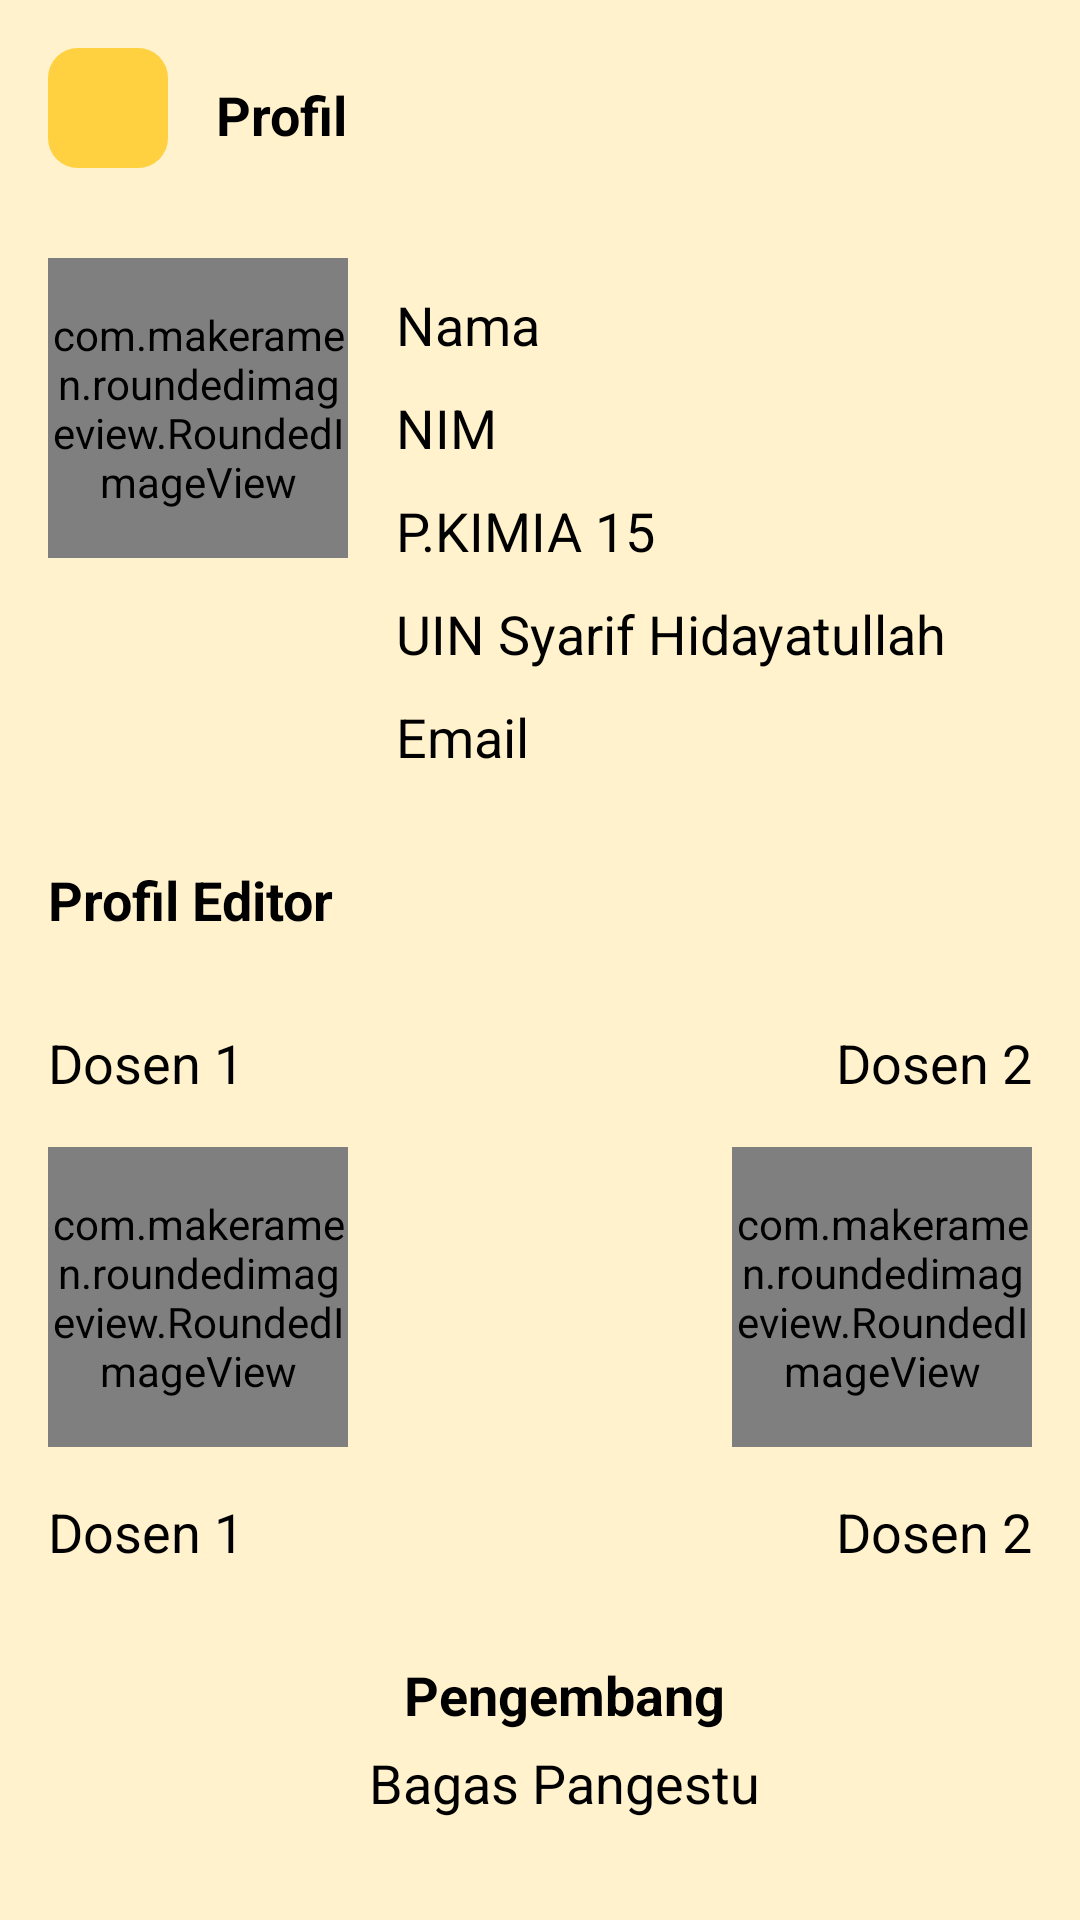

Produce the Android XML layout that renders to this screen, including the resource entries it uses.
<!-- AndroidManifest.xml: application theme Theme.Koloid -->
<!-- res/layout/activity_profile.xml -->
<?xml version="1.0" encoding="utf-8"?>
<androidx.constraintlayout.widget.ConstraintLayout xmlns:android="http://schemas.android.com/apk/res/android"
    xmlns:app="http://schemas.android.com/apk/res-auto"
    xmlns:tools="http://schemas.android.com/tools"
    android:layout_width="match_parent"
    android:layout_height="match_parent"
    android:background="@color/bg"
    tools:context=".profil.ProfileActivity">

    <ImageButton
        android:id="@+id/imageButton"
        android:layout_width="40dp"
        android:layout_height="40dp"
        android:layout_marginStart="16dp"
        android:layout_marginTop="16dp"
        android:background="@drawable/bg_rounded"
        android:contentDescription="@string/button"
        android:src="@drawable/ic_baseline_arrow_back_24"
        app:layout_constraintStart_toStartOf="parent"
        app:layout_constraintTop_toTopOf="parent" />

    <TextView
        android:id="@+id/textView8"
        android:layout_width="wrap_content"
        android:layout_height="wrap_content"
        android:layout_marginStart="16dp"
        android:layout_marginTop="10dp"
        android:text="Profil"
        android:textColor="@color/black"
        android:textSize="18sp"
        android:textStyle="bold"
        app:layout_constraintStart_toEndOf="@+id/imageButton"
        app:layout_constraintTop_toTopOf="@+id/imageButton" />


    <TextView
        android:id="@+id/textView30"
        android:layout_width="wrap_content"
        android:layout_height="wrap_content"
        android:layout_marginTop="30dp"
        android:text="Profil Editor"
        android:textColor="@color/black"
        android:textSize="18sp"
        android:textStyle="bold"
        app:layout_constraintStart_toStartOf="@+id/avatar"
        app:layout_constraintTop_toBottomOf="@+id/email" />


    <TextView
        android:id="@+id/textView21"
        android:layout_width="0dp"
        android:layout_height="wrap_content"
        android:layout_marginTop="16sp"
        android:text="Dosen 1"
        android:textAlignment="textStart"
        android:textColor="@color/black"
        android:textSize="18sp"
        app:layout_constraintStart_toStartOf="@+id/textView30"
        app:layout_constraintTop_toBottomOf="@+id/dosen1"
        app:layout_constraintWidth_percent="0.45" />


    <TextView
        android:id="@+id/textView22"
        android:layout_width="0dp"
        android:layout_height="wrap_content"
        android:text="Dosen 2"
        android:textAlignment="textEnd"
        android:textColor="@color/black"
        android:layout_marginTop="16sp"
        android:layout_marginEnd="16sp"
        android:textSize="18sp"
        app:layout_constraintEnd_toEndOf="parent"
        app:layout_constraintTop_toBottomOf="@+id/dosen2"
        app:layout_constraintWidth_percent="0.45" />

    <TextView
        android:id="@+id/textView25"
        android:layout_width="0dp"
        android:layout_marginTop="10dp"
        android:layout_marginStart="16dp"
        android:layout_marginEnd="16dp"
        android:layout_height="wrap_content"
        android:text="Nama"
        android:textColor="@color/black"
        android:textSize="18sp"
        app:layout_constraintEnd_toEndOf="parent"
        app:layout_constraintStart_toEndOf="@+id/avatar"
        app:layout_constraintTop_toTopOf="@+id/avatar" />


    <com.makeramen.roundedimageview.RoundedImageView
        android:id="@+id/avatar"
        android:layout_width="100dp"
        android:layout_height="100dp"
        android:layout_marginStart="16dp"
        android:layout_marginTop="30dp"
        android:scaleType="centerCrop"
        app:layout_constraintStart_toStartOf="parent"
        app:layout_constraintTop_toBottomOf="@+id/imageButton"
        app:riv_border_color="@android:color/holo_orange_dark"
        app:riv_border_width="3dp"
        app:riv_corner_radius="16dp" />


    <TextView
        android:id="@+id/textView23"
        android:layout_width="wrap_content"
        android:layout_height="wrap_content"
        android:text="NIM"
        android:layout_marginTop="10dp"
        android:textColor="@color/black"
        android:textSize="18sp"
        app:layout_constraintStart_toStartOf="@+id/textView25"
        app:layout_constraintTop_toBottomOf="@+id/textView25" />


    <TextView
        android:id="@+id/textView28"
        android:layout_width="wrap_content"
        android:layout_height="wrap_content"
        android:layout_marginTop="10dp"
        android:text="P.KIMIA 15"
        android:textColor="@color/black"
        android:textSize="18sp"
        app:layout_constraintStart_toStartOf="@+id/textView23"
        app:layout_constraintTop_toBottomOf="@+id/textView23" />


    <TextView
        android:id="@+id/textView29"
        android:layout_width="wrap_content"
        android:layout_height="wrap_content"
        android:layout_marginTop="10dp"
        android:text="UIN Syarif Hidayatullah"
        android:textColor="@color/black"
        android:textSize="18sp"
        app:layout_constraintStart_toStartOf="@+id/textView28"
        app:layout_constraintTop_toBottomOf="@+id/textView28" />

    <TextView
        android:id="@+id/email"
        android:layout_width="wrap_content"
        android:layout_height="wrap_content"
        android:text="Email"
        android:layout_marginTop="10dp"
        android:textColor="@color/black"
        android:textSize="18sp"
        app:layout_constraintStart_toStartOf="@+id/textView28"
        app:layout_constraintTop_toBottomOf="@+id/textView29" />

    <TextView
        android:id="@+id/textView31"
        android:layout_width="wrap_content"
        android:layout_height="wrap_content"
        android:layout_marginTop="30dp"
        android:text="Dosen 1"
        android:textColor="@color/black"
        android:textSize="18sp"
        app:layout_constraintStart_toStartOf="@+id/textView30"
        app:layout_constraintTop_toBottomOf="@+id/textView30" />


    <com.makeramen.roundedimageview.RoundedImageView
        android:id="@+id/dosen1"
        android:layout_width="100dp"
        android:layout_height="100dp"
        android:layout_marginTop="16sp"
        android:scaleType="centerCrop"
        app:layout_constraintStart_toStartOf="@+id/textView30"
        app:layout_constraintTop_toBottomOf="@+id/textView31"
        app:riv_border_color="@android:color/holo_orange_dark"
        app:riv_border_width="3dp"
        app:riv_corner_radius="16dp" />

    <TextView
        android:id="@+id/textView32"
        android:layout_width="wrap_content"
        android:layout_height="wrap_content"
        android:layout_marginTop="30dp"
        android:layout_marginEnd="16sp"
        android:text="Dosen 2"
        android:textColor="@color/black"
        android:textSize="18sp"
        app:layout_constraintEnd_toEndOf="parent"
        app:layout_constraintTop_toBottomOf="@+id/textView30" />

    <com.makeramen.roundedimageview.RoundedImageView
        android:id="@+id/dosen2"
        android:layout_width="100dp"
        android:layout_height="100dp"
        android:scaleType="centerCrop"
        android:layout_marginTop="16sp"
        app:layout_constraintEnd_toEndOf="@+id/textView22"
        app:layout_constraintTop_toBottomOf="@+id/textView32"
        app:riv_border_color="@android:color/holo_orange_dark"
        app:riv_border_width="3dp"
        app:riv_corner_radius="16dp" />



    <ImageButton
        android:id="@+id/editBtn"
        android:layout_width="40dp"
        android:layout_height="40dp"
        android:layout_marginTop="16dp"
        android:layout_marginEnd="16dp"
        android:background="@drawable/bg_rounded"
        android:contentDescription="@string/image"
        android:padding="5dp"
        android:src="@drawable/ic_baseline_edit_24"
        android:visibility="gone"
        app:layout_constraintEnd_toEndOf="parent"
        app:layout_constraintTop_toTopOf="parent"
        app:tint="@android:color/holo_green_dark" />


    <TextView
        android:id="@+id/textView33"
        android:layout_width="0dp"
        android:layout_height="wrap_content"
        android:layout_marginTop="30dp"
        android:text="Pengembang"
        android:textAlignment="center"
        android:textStyle="bold"
        android:textColor="@color/black"
        android:textSize="18sp"
        app:layout_constraintEnd_toEndOf="parent"
        app:layout_constraintStart_toStartOf="@+id/textView30"
        app:layout_constraintTop_toBottomOf="@+id/textView21"
        app:layout_constraintWidth_percent="0.45" />

    <TextView
        android:layout_width="0dp"
        android:layout_height="wrap_content"
        android:layout_marginTop="5dp"
        android:text="Bagas Pangestu"
        android:textAlignment="center"
        android:textColor="@color/black"
        android:textSize="18sp"
        app:layout_constraintEnd_toEndOf="parent"
        app:layout_constraintStart_toStartOf="@+id/textView30"
        app:layout_constraintTop_toBottomOf="@+id/textView33"
        app:layout_constraintWidth_percent="0.45" />

</androidx.constraintlayout.widget.ConstraintLayout>
<!-- resources referenced by this layout -->
<resources>
  <color name="bg">#fff2cc</color>
  <color name="black">#FF000000</color>
  <!-- drawable bg_rounded (drawable) -->
  <?xml version="1.0" encoding="utf-8"?>
  <shape xmlns:android="http://schemas.android.com/apk/res/android" android:shape="rectangle">
  
      <corners android:radius="10dp" />
      <solid android:color="@color/yellow" />
  
  </shape>
  <string name="button">button</string>
  <string name="image">image</string>
  <style name="Theme.Koloid" parent="Theme.MaterialComponents.Light.NoActionBar">
          
          <item name="colorPrimary">@color/yellow</item>
          <item name="colorPrimaryVariant">@color/yellow</item>
          <item name="colorOnPrimary">@color/white</item>
          
          <item name="colorSecondary">@color/teal_200</item>
          <item name="colorSecondaryVariant">@color/teal_700</item>
          <item name="colorOnSecondary">@color/black</item>
          
          <item name="android:statusBarColor" tools:targetApi="l">?attr/colorPrimaryVariant</item>
          
      </style>
  <color name="yellow">#ffd03f</color>
  <color name="white">#FFFFFFFF</color>
  <color name="teal_200">#FF03DAC5</color>
  <color name="teal_700">#FF018786</color>
</resources>
